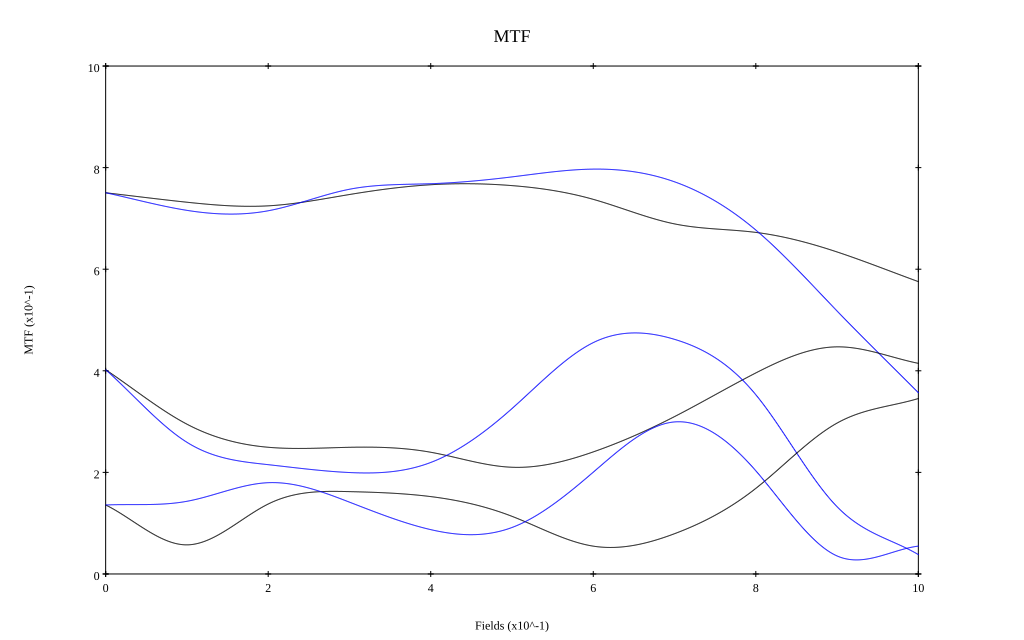

The table this chart was drawn from, first rows:
, 0, 0.1, 0.2, 0.3, 0.4, 0.5, 0.6, 0.7, 0.8, 0.9, 1
10 sag, 0.75, 0.732, 0.725, 0.747, 0.766, 0.765, 0.738, 0.689, 0.672, 0.634, 0.576
10 tan, 0.751, 0.716, 0.715, 0.757, 0.768, 0.782, 0.797, 0.772, 0.677, 0.518, 0.357
30 sag, 0.402, 0.295, 0.249, 0.249, 0.24, 0.21, 0.24, 0.31, 0.396, 0.447, 0.415
30 tan, 0.402, 0.259, 0.215, 0.2, 0.22, 0.326, 0.456, 0.462, 0.353, 0.132, 0.038
50 sag, 0.136, 0.057, 0.138, 0.162, 0.152, 0.113, 0.055, 0.079, 0.169, 0.297, 0.345
50 tan, 0.136, 0.143, 0.18, 0.141, 0.087, 0.092, 0.2, 0.299, 0.203, 0.035, 0.055
